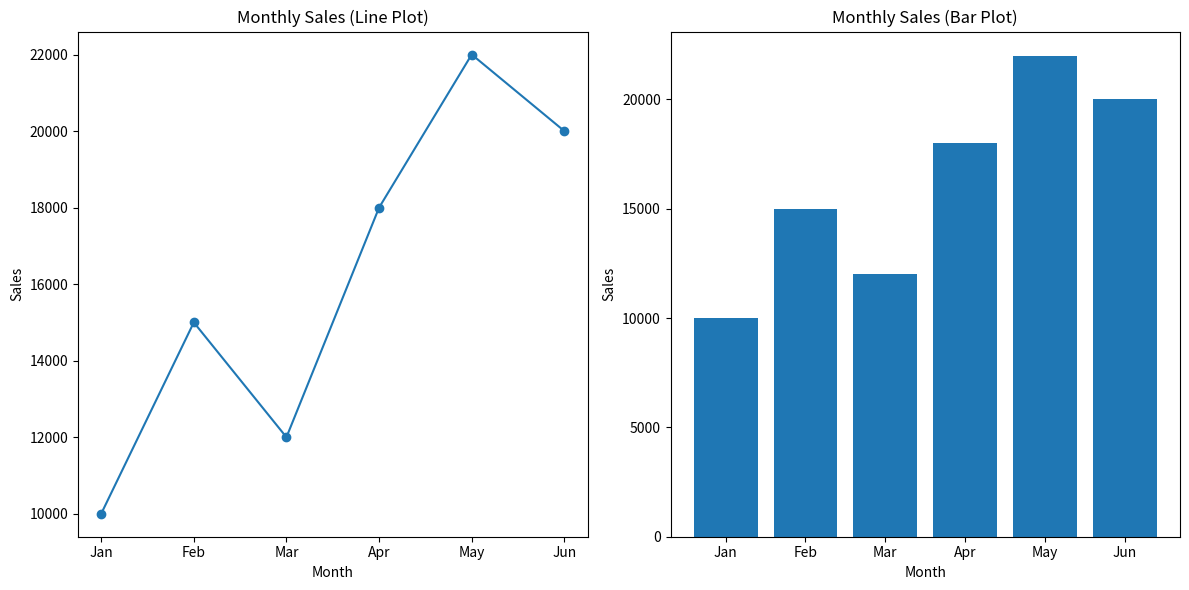

Write the Python code that produced this figure.
import matplotlib.pyplot as plt

months = ['Jan', 'Feb', 'Mar', 'Apr', 'May', 'Jun']
sales = [10000, 15000, 12000, 18000, 22000, 20000]

fig, (ax1, ax2) = plt.subplots(1, 2, figsize=(12, 6))

ax1.plot(months, sales, marker='o')
ax1.set_title('Monthly Sales (Line Plot)')
ax1.set_xlabel('Month')
ax1.set_ylabel('Sales')

ax2.bar(months, sales)
ax2.set_title('Monthly Sales (Bar Plot)')
ax2.set_xlabel('Month')
ax2.set_ylabel('Sales')

plt.tight_layout()

plt.show()
